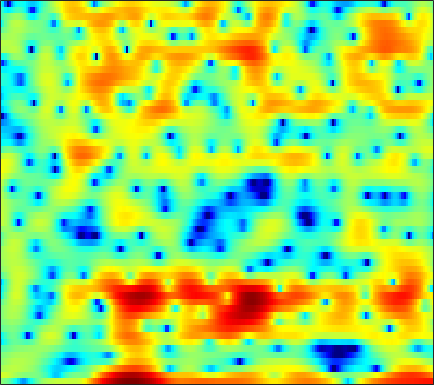

Data behind this chart, as committed beside it:
0.53125, 0.16067, -0.44952, -1.209, -1.9015, -2.9931, -4.3382, -5.5452, -7.3838, -9.3873, -10.575, -10.231, -8.5669, -6.5216, -5.0237, -3.33, -1.9324, -1.0483, -0.034742, 0.77013, 1.4517, 1.844, 2.2437, 2.5087
3.759, 3.651, 3.435, 3.12, 2.837, 2.395, 1.908, 1.535, 1.056, 0.6458, 0.3356, 0.1767, 0.06168, 0.01069, -0.009502, -0.08314, -0.2485, -0.4511, -0.8687, -1.507, -2.388, -3.231, -4.607, -6.198
1.361, 1.693, 2.044, 2.297, 2.427, 2.527, 2.557, 2.533, 2.453, 2.316, 2.129, 1.951, 1.667, 1.318, 1.008, 0.5188, -0.06631, -0.5764, -1.355, -2.247, -3.261, -4.081, -5.212, -6.298
0.1341, 0.577, 1.077, 1.481, 1.73, 1.989, 2.171, 2.263, 2.319, 2.32, 2.248, 2.153, 1.97, 1.72, 1.486, 1.112, 0.6618, 0.2771, -0.3012, -0.9566, -1.684, -2.281, -3.136, -4.076
-0.4404, -0.1304, 0.2464, 0.5884, 0.8168, 1.085, 1.304, 1.44, 1.578, 1.671, 1.718, 1.72, 1.679, 1.592, 1.495, 1.32, 1.091, 0.8832, 0.5494, 0.1521, -0.3182, -0.7138, -1.308, -1.986
-2.153, -1.872, -1.46, -1.034, -0.7361, -0.3826, -0.09051, 0.08979, 0.2735, 0.4101, 0.5115, 0.5825, 0.6742, 0.7747, 0.8579, 0.9691, 1.064, 1.115, 1.143, 1.119, 1.024, 0.8989, 0.6615, 0.3511
-7.334, -5.865, -4.146, -2.829, -2.099, -1.441, -1.131, -1.1, -1.265, -1.638, -2.091, -2.383, -2.541, -2.263, -1.784, -0.9222, 0.0134, 0.678, 1.442, 2.042, 2.458, 2.652, 2.756, 2.69
-5.937, -4.555, -2.945, -1.757, -1.155, -0.7688, -0.8068, -1.157, -2.116, -3.773, -6.481, -9.811, -18.74, -16.02, -9.623, -4.978, -2.074, -0.5152, 1.063, 2.211, 3.02, 3.438, 3.77, 3.856
-1.462, -1.146, -0.716, -0.368, -0.1874, -0.1118, -0.2502, -0.4974, -0.9982, -1.647, -2.374, -2.873, -3.28, -3.321, -3.067, -2.458, -1.696, -1.084, -0.2867, 0.441, 1.083, 1.5, 1.943, 2.243
-0.5874, -0.1433, 0.3286, 0.6795, 0.841, 0.9065, 0.8375, 0.6979, 0.3799, -0.07064, -0.615, -1.062, -1.708, -2.325, -2.778, -3.295, -3.624, -3.69, -3.451, -2.897, -2.108, -1.44, -0.5309, 0.2999
-0.08731, 0.5352, 1.183, 1.619, 1.845, 1.994, 1.96, 1.81, 1.447, 0.8865, 0.1018, -0.6541, -1.873, -3.473, -4.996, -7.554, -11.1, -14.55, -16.07, -11.71, -7.849, -5.684, -3.442, -1.667
-0.1826, 0.4204, 1.127, 1.724, 2.047, 2.322, 2.388, 2.284, 1.95, 1.402, 0.6263, -0.1186, -1.342, -2.814, -4.056, -5.947, -7.797, -8.863, -9.345, -8.752, -7.44, -6.333, -4.83, -3.394
-1.829, -0.8336, 0.4148, 1.45, 2.077, 2.669, 2.969, 3.028, 2.843, 2.368, 1.628, 0.9161, -0.1832, -1.416, -2.385, -3.567, -4.604, -5.295, -6.066, -6.671, -7.265, -7.741, -8.274, -8.122
-5.775, -3.35, -0.8794, 0.9719, 2.028, 3.033, 3.606, 3.775, 3.658, 3.117, 2.149, 1.159, -0.593, -2.779, -4.59, -6.949, -8.289, -8.439, -7.902, -7.487, -7.798, -8.687, -10.63, -13.21
-6.549, -4.627, -2.19, -0.1492, 1.085, 2.323, 3.138, 3.437, 3.44, 2.987, 2.036, 0.9839, -0.9666, -3.674, -6.377, -10.61, -12.27, -10.63, -8.046, -6.393, -5.348, -4.789, -4.182, -3.522
-9.077, -5.934, -2.872, -0.5922, 0.6967, 2.013, 2.887, 3.277, 3.469, 3.318, 2.861, 2.312, 1.373, 0.2826, -0.5324, -1.581, -2.423, -2.869, -3.277, -3.601, -3.907, -4.078, -4.229, -4.052
-2.329, -1.423, -0.1691, 0.9737, 1.727, 2.539, 3.112, 3.394, 3.564, 3.515, 3.26, 2.958, 2.417, 1.748, 1.164, 0.3249, -0.5909, -1.36, -2.535, -3.947, -5.719, -7.431, -10.45, -13.98
0.2556, 0.7247, 1.343, 1.915, 2.289, 2.695, 2.962, 3.078, 3.102, 2.976, 2.716, 2.433, 1.95, 1.362, 0.8642, 0.1064, -0.7502, -1.475, -2.576, -3.834, -5.354, -6.648, -8.477, -9.932
0.9434, 1.34, 1.802, 2.185, 2.407, 2.6, 2.683, 2.656, 2.507, 2.233, 1.835, 1.47, 0.9009, 0.2731, -0.2164, -0.8598, -1.492, -1.941, -2.496, -3.02, -3.483, -3.791, -4.088, -4.221
1.307, 1.696, 2.14, 2.485, 2.666, 2.786, 2.761, 2.627, 2.3, 1.798, 1.115, 0.4889, -0.4498, -1.468, -2.22, -3.086, -3.626, -3.774, -3.685, -3.398, -3.026, -2.75, -2.413, -2.107
1.012, 1.571, 2.237, 2.755, 3.025, 3.223, 3.2, 3.042, 2.62, 1.926, 0.9222, -0.07044, -1.803, -4.146, -6.402, -10.12, -12.38, -10.78, -7.545, -5.031, -3.278, -2.316, -1.39, -0.7809
-1.186, 0.06131, 1.329, 2.216, 2.668, 3.016, 3.103, 3.018, 2.703, 2.144, 1.322, 0.507, -0.8984, -2.72, -4.351, -6.569, -7.591, -6.906, -5.014, -3.173, -1.781, -1.02, -0.3388, 0.01374
-2.024, -0.7278, 0.4797, 1.237, 1.568, 1.775, 1.795, 1.718, 1.544, 1.334, 1.086, 0.8653, 0.5339, 0.1796, -0.06861, -0.3217, -0.4089, -0.3475, -0.124, 0.1413, 0.3364, 0.3838, 0.2689, -0.07175
0.8139, 1.054, 1.168, 0.9889, 0.6621, 0.01571, -0.7545, -1.273, -1.637, -1.475, -0.894, -0.3368, 0.391, 1.009, 1.382, 1.776, 2.047, 2.177, 2.241, 2.161, 1.912, 1.578, 0.8963, -0.1081
2.999, 2.708, 2.056, 1.005, -0.1229, -2.296, -5.664, -9.609, -16.88, -10.76, -5.51, -3.061, -0.8289, 0.6938, 1.516, 2.304, 2.827, 3.07, 3.202, 3.13, 2.837, 2.444, 1.666, 0.5428
3.169, 2.814, 2.103, 1.116, 0.1759, -1.339, -3.063, -4.283, -5.193, -4.797, -3.523, -2.459, -1.183, -0.1669, 0.4342, 1.034, 1.458, 1.686, 1.878, 1.946, 1.874, 1.716, 1.344, 0.7596
2.85, 2.557, 2.043, 1.409, 0.8783, 0.1628, -0.5125, -0.9344, -1.328, -1.514, -1.527, -1.475, -1.376, -1.321, -1.303, -1.289, -1.245, -1.156, -0.9156, -0.5685, -0.1767, 0.1085, 0.4079, 0.5743
2.821, 2.453, 1.868, 1.23, 0.7607, 0.1959, -0.2544, -0.5169, -0.7985, -1.039, -1.323, -1.609, -2.163, -2.952, -3.735, -4.965, -6.14, -6.599, -6.131, -4.664, -2.954, -1.78, -0.4694, 0.5537
2.498, 1.736, 0.5087, -0.8385, -1.759, -2.609, -2.817, -2.642, -2.235, -1.9, -1.81, -1.97, -2.549, -3.659, -4.966, -7.687, -12.53, -19.04, -15.24, -8.446, -4.556, -2.552, -0.5514, 0.9369
1.981, 0.6604, -1.794, -5.473, -9.759, -18.66, -12.12, -7.982, -4.85, -3.1, -2.162, -1.839, -1.808, -2.153, -2.599, -3.328, -3.978, -4.187, -3.893, -3.008, -1.821, -0.9315, 0.187, 1.167
2.931, 1.901, 0.2081, -1.745, -3.184, -4.44, -4.377, -3.734, -2.69, -1.83, -1.251, -0.9938, -0.8505, -0.8743, -0.957, -1.1, -1.22, -1.269, -1.248, -1.144, -0.9852, -0.8313, -0.6092, -0.3312
4.54, 4.005, 3.207, 2.378, 1.787, 1.116, 0.6009, 0.3197, 0.02782, -0.2203, -0.4627, -0.6436, -0.8659, -1.039, -1.137, -1.231, -1.312, -1.397, -1.577, -1.885, -2.39, -2.9, -3.788, -4.805
5.393, 5.119, 4.661, 4.123, 3.669, 3, 2.236, 1.611, 0.6699, -0.3841, -1.528, -2.379, -3.307, -3.787, -3.8, -3.472, -3.059, -2.83, -2.784, -3.102, -3.86, -4.79, -6.657, -9.605
5.021, 4.968, 4.78, 4.452, 4.096, 3.449, 2.589, 1.761, 0.3693, -1.48, -4.019, -6.631, -11.64, -15.68, -12.09, -7.674, -5.04, -3.863, -3.065, -2.997, -3.551, -4.323, -5.719, -7.283
2.625, 3, 3.307, 3.334, 3.176, 2.74, 2.071, 1.404, 0.3042, -1.076, -2.764, -4.217, -6.027, -6.701, -6.013, -4.332, -2.707, -1.833, -1.163, -1.098, -1.675, -2.578, -4.599, -8.174
-2.742, -1.716, -0.9212, -0.6474, -0.709, -1.056, -1.636, -2.113, -2.734, -3.189, -3.417, -3.416, -3.219, -2.737, -2.234, -1.462, -0.7104, -0.2323, 0.1975, 0.3521, 0.1935, -0.1515, -0.8417, -1.647
-6.203, -5.599, -5.265, -5.394, -5.802, -6.77, -8.206, -9.495, -10.97, -11.07, -9.564, -8.041, -6.103, -4.439, -3.369, -2.136, -1.131, -0.5027, 0.1656, 0.651, 0.9811, 1.158, 1.344, 1.565
-7.151, -7.223, -7.459, -7.964, -8.599, -9.943, -12.11, -14.62, -19.93, -20.94, -14.49, -11.07, -7.813, -5.471, -4.074, -2.557, -1.344, -0.5931, 0.2437, 0.9111, 1.448, 1.791, 2.189, 2.556
-8.209, -8.389, -8.487, -8.574, -8.683, -8.92, -9.245, -9.461, -9.504, -8.996, -7.892, -6.819, -5.304, -3.842, -2.838, -1.654, -0.6303, 0.02987, 0.7753, 1.393, 1.89, 2.192, 2.522, 2.782
-11.45, -11.29, -10.39, -9.198, -8.316, -7.321, -6.477, -5.925, -5.224, -4.524, -3.767, -3.177, -2.357, -1.531, -0.9284, -0.1608, 0.5602, 1.052, 1.628, 2.096, 2.434, 2.598, 2.691, 2.66
-45.95, -20.31, -12.77, -8.935, -7.012, -5.096, -3.688, -2.886, -2.039, -1.395, -0.8926, -0.5794, -0.2195, 0.1306, 0.4214, 0.8809, 1.415, 1.858, 2.439, 2.913, 3.209, 3.261, 3.068, 2.529
-8.15, -7.599, -6.202, -4.526, -3.291, -1.905, -0.8292, -0.2237, 0.3192, 0.5777, 0.5367, 0.3321, -0.1564, -0.7763, -1.146, -1.158, -0.4114, 0.5093, 1.844, 2.978, 3.73, 3.988, 3.864, 3.104
-6.324, -5.439, -4.248, -3.097, -2.315, -1.439, -0.8117, -0.4851, -0.3049, -0.4405, -0.9719, -1.723, -3.372, -6.258, -10.14, -21.59, -10.46, -5.389, -1.414, 1.064, 2.591, 3.291, 3.703, 3.603
-9.067, -7.319, -5.618, -4.421, -3.81, -3.22, -2.861, -2.724, -2.683, -2.807, -3.083, -3.426, -4.072, -4.948, -5.54, -5.617, -4.436, -3.005, -1.023, 0.6722, 1.958, 2.635, 3.204, 3.453
-7.01, -6.215, -5.407, -4.941, -4.779, -4.832, -5.069, -5.338, -5.624, -5.651, -5.328, -4.872, -4.135, -3.33, -2.685, -1.76, -0.7165, 0.08933, 1.138, 2.073, 2.839, 3.263, 3.621, 3.723
-4.145, -4.178, -4.327, -4.702, -5.161, -6.167, -7.783, -9.465, -12.33, -13.88, -11.33, -8.669, -5.686, -3.351, -1.932, -0.3763, 0.8988, 1.722, 2.655, 3.392, 3.911, 4.168, 4.304, 4.179
-3.736, -4.05, -4.475, -4.969, -5.5, -6.485, -7.968, -9.509, -12, -13.26, -10.89, -8.32, -5.364, -3.022, -1.606, -0.04391, 1.205, 1.973, 2.807, 3.433, 3.849, 4.017, 4.042, 3.851
-5.942, -6.329, -6.36, -6.071, -5.847, -5.639, -5.576, -5.608, -5.59, -5.302, -4.659, -3.973, -2.905, -1.766, -0.9508, 0.06693, 0.9888, 1.595, 2.262, 2.761, 3.087, 3.198, 3.184, 2.994
-14.17, -15.75, -10.94, -7.28, -5.495, -3.939, -2.986, -2.525, -2.13, -1.856, -1.644, -1.5, -1.22, -0.8666, -0.4894, 0.1304, 0.8535, 1.411, 2.073, 2.574, 2.856, 2.919, 2.795, 2.438
-4.641, -5.109, -3.972, -2.195, -1.062, 0.06962, 0.7374, 0.9949, 1.015, 0.7077, 0.07359, -0.5641, -1.535, -2.352, -2.486, -1.787, -0.4508, 0.6177, 1.843, 2.726, 3.198, 3.259, 2.954, 2.155
2.322, 2.108, 2.082, 2.243, 2.413, 2.585, 2.589, 2.422, 1.916, 0.9748, -0.5159, -2.151, -5.58, -12.28, -31.22, -10.85, -4.845, -2.299, -0.08939, 1.243, 1.942, 2.091, 1.815, 0.9885
2.599, 2.499, 2.439, 2.417, 2.406, 2.319, 2.123, 1.852, 1.305, 0.4984, -0.5857, -1.586, -3.072, -4.374, -4.817, -4.372, -3.251, -2.296, -1.186, -0.418, -0.002367, 0.121, 0.02569, -0.3161
1.064, 1.184, 1.402, 1.635, 1.764, 1.854, 1.81, 1.691, 1.403, 0.991, 0.4542, 0.0152, -0.5405, -0.9571, -1.171, -1.279, -1.185, -1.061, -0.9009, -0.802, -0.8198, -0.9056, -1.079, -1.285
-1.841, -1.05, -0.02774, 0.8197, 1.302, 1.768, 2.014, 2.079, 2.011, 1.799, 1.48, 1.199, 0.8147, 0.448, 0.2202, -0.02321, -0.1764, -0.2901, -0.4924, -0.7884, -1.224, -1.691, -2.423, -3.11
-5.959, -3.255, -0.9375, 0.5218, 1.298, 1.996, 2.418, 2.553, 2.529, 2.271, 1.845, 1.43, 0.8065, 0.1891, -0.1421, -0.3702, -0.4329, -0.3952, -0.3839, -0.6252, -1.289, -2.192, -4.231, -7.839
-2.602, -1.981, -1.191, -0.4964, -0.01967, 0.5245, 0.9405, 1.099, 1.052, 0.6364, -0.2256, -1.177, -2.894, -4.867, -6.117, -6.297, -4.878, -3.566, -2.119, -1.233, -0.9561, -1.118, -1.836, -2.949
-2.927, -4.096, -5.577, -6.291, -6.051, -4.94, -3.79, -3.149, -2.771, -2.974, -3.862, -5.04, -7.505, -11.55, -16.2, -16.55, -10.65, -7.58, -4.812, -2.923, -1.577, -0.8329, -0.04324, 0.6743
-4.499, -7.244, -13.06, -27.93, -17.36, -10.5, -7.388, -6.069, -5.17, -4.992, -5.333, -5.901, -6.865, -7.844, -8.351, -8.403, -7.651, -6.722, -5.294, -3.818, -2.366, -1.346, -0.06207, 1.149
